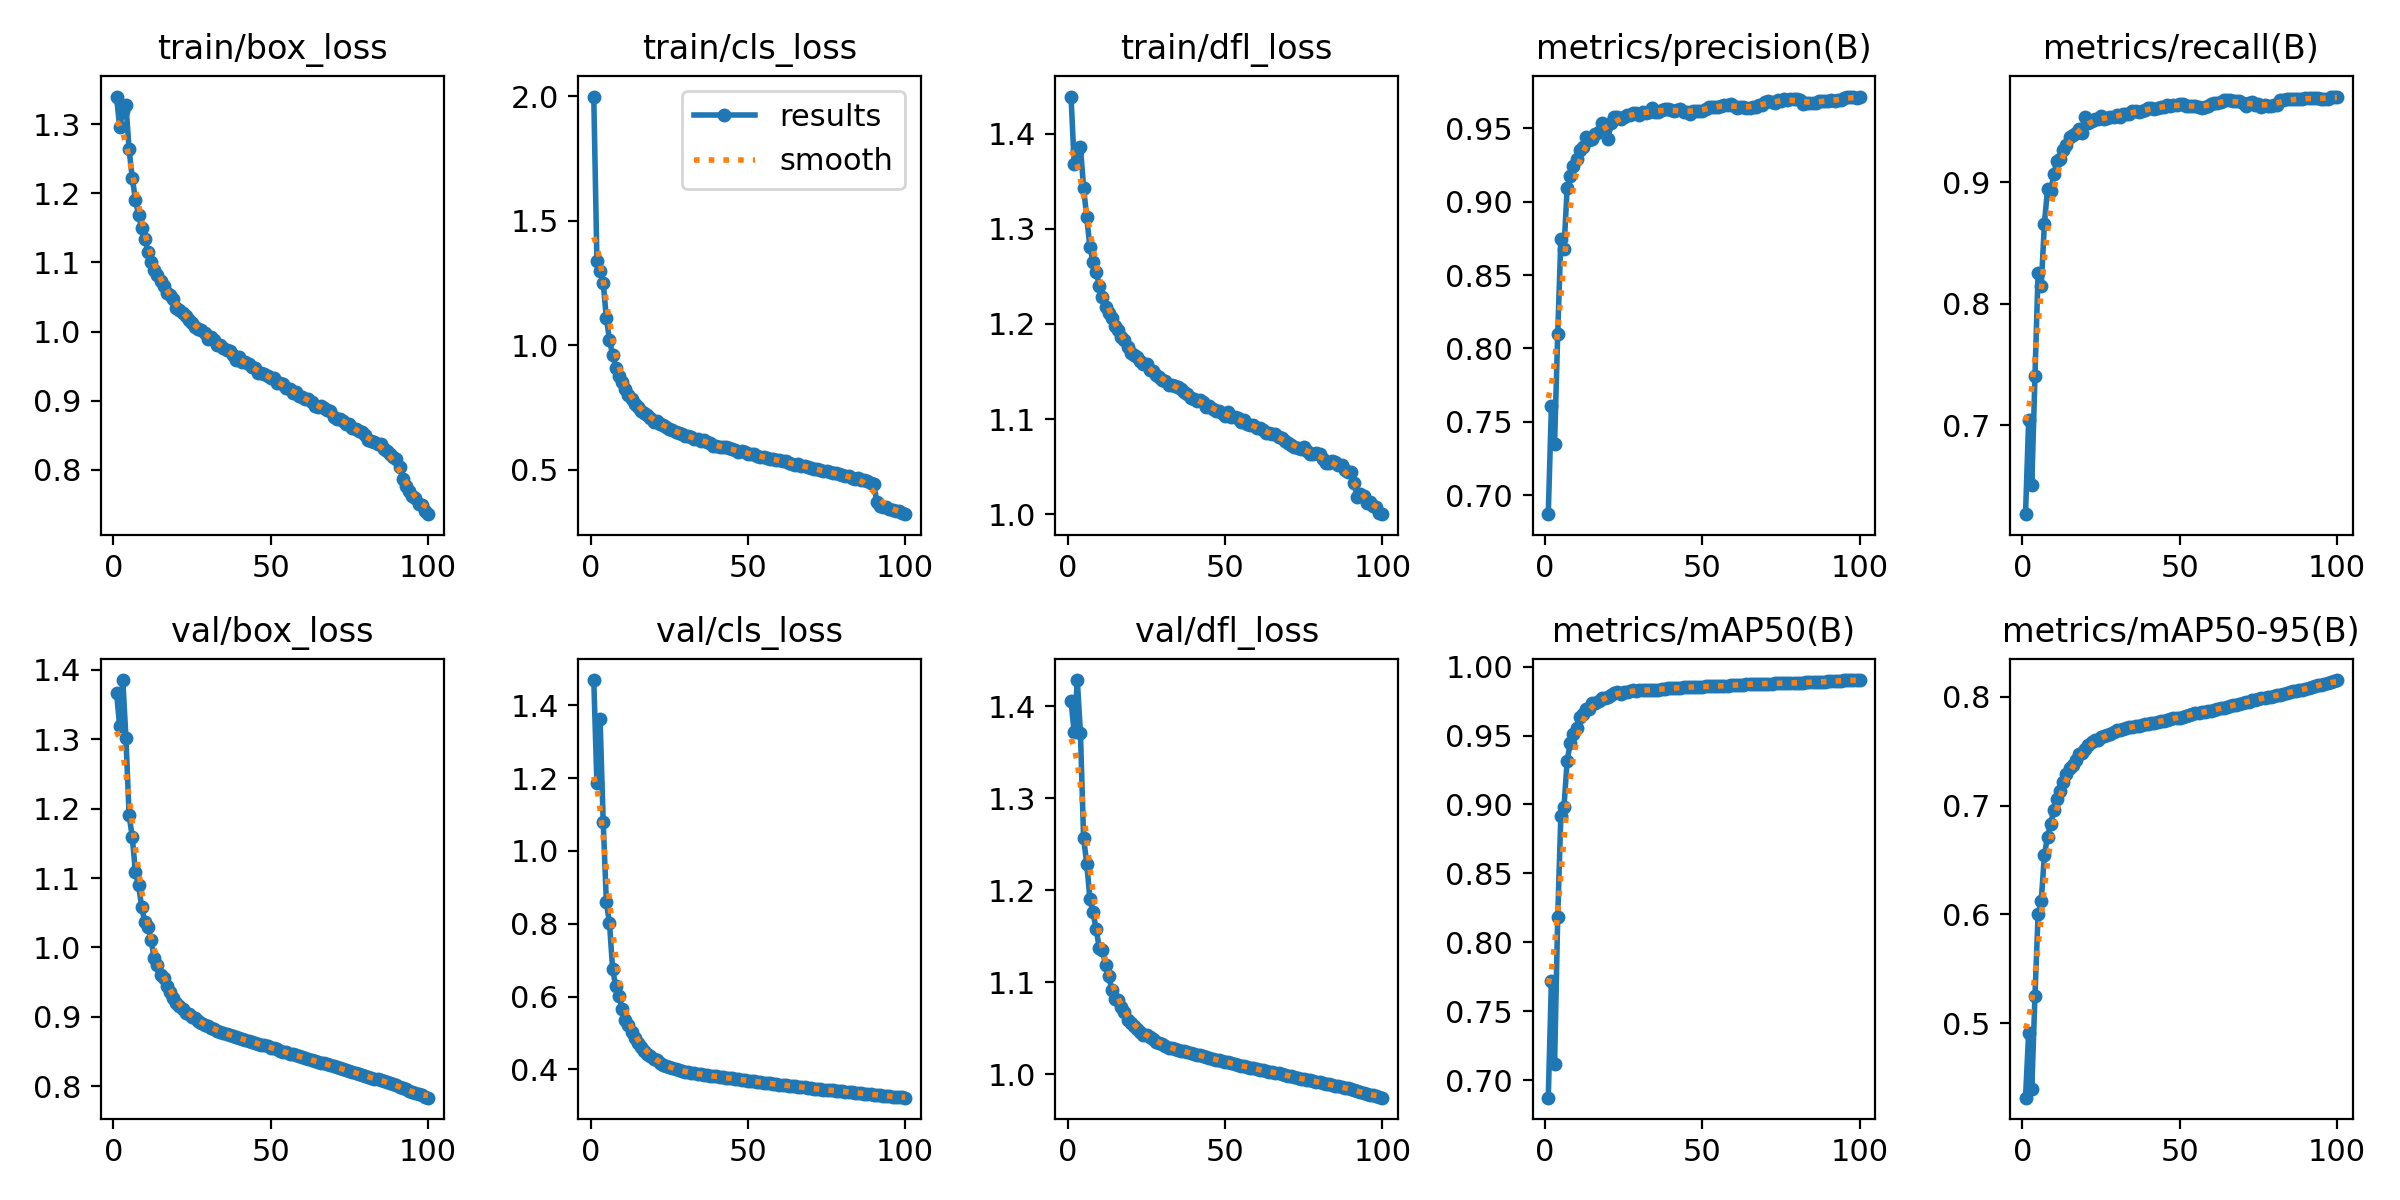

The table this chart was drawn from, first rows:
epoch, time, train/box_loss, train/cls_loss, train/dfl_loss, metrics/precision(B), metrics/recall(B), metrics/mAP50(B), metrics/mAP50-95(B), val/box_loss, val/cls_loss, val/dfl_loss, lr/pg0, lr/pg1, lr/pg2
1, 377.4, 1.34, 2, 1.439, 0.6872, 0.6266, 0.6873, 0.4317, 1.367, 1.469, 1.406, 0.07003, 0.00333, 0.00333
2, 741.1, 1.296, 1.338, 1.369, 0.7611, 0.7043, 0.7721, 0.4913, 1.319, 1.185, 1.372, 0.03996, 0.006598, 0.006598
3, 1101, 1.318, 1.299, 1.382, 0.7348, 0.6508, 0.7116, 0.44, 1.385, 1.362, 1.428, 0.00983, 0.009799, 0.009799
4, 1462, 1.328, 1.25, 1.386, 0.8097, 0.7402, 0.8181, 0.5253, 1.301, 1.08, 1.371, 0.009703, 0.009703, 0.009703
5, 1823, 1.263, 1.111, 1.343, 0.8744, 0.8257, 0.8918, 0.6002, 1.191, 0.8592, 1.257, 0.009604, 0.009604, 0.009604
6, 2184, 1.223, 1.021, 1.312, 0.8679, 0.8146, 0.8985, 0.6124, 1.159, 0.8016, 1.229, 0.009505, 0.009505, 0.009505
7, 2544, 1.191, 0.9612, 1.281, 0.9091, 0.866, 0.9316, 0.6546, 1.109, 0.6746, 1.191, 0.009406, 0.009406, 0.009406
8, 2904, 1.169, 0.9107, 1.265, 0.9173, 0.8945, 0.9448, 0.6716, 1.09, 0.628, 1.176, 0.009307, 0.009307, 0.009307
9, 3261, 1.149, 0.8758, 1.255, 0.9241, 0.8928, 0.9508, 0.6833, 1.058, 0.6017, 1.157, 0.009208, 0.009208, 0.009208
10, 3616, 1.134, 0.853, 1.24, 0.929, 0.9068, 0.9556, 0.6961, 1.036, 0.5652, 1.137, 0.009109, 0.009109, 0.009109
11, 3967, 1.115, 0.823, 1.229, 0.9354, 0.9178, 0.9637, 0.7057, 1.029, 0.5359, 1.134, 0.00901, 0.00901, 0.00901
12, 4318, 1.101, 0.7984, 1.218, 0.9371, 0.9195, 0.9659, 0.7134, 1.01, 0.5207, 1.118, 0.008911, 0.008911, 0.008911
13, 4669, 1.089, 0.7826, 1.212, 0.9438, 0.9264, 0.9691, 0.7218, 0.9843, 0.5033, 1.107, 0.008812, 0.008812, 0.008812
14, 5019, 1.082, 0.7658, 1.206, 0.942, 0.9306, 0.9695, 0.7287, 0.9748, 0.485, 1.091, 0.008713, 0.008713, 0.008713
15, 5370, 1.073, 0.7509, 1.197, 0.9428, 0.9378, 0.9735, 0.7347, 0.9605, 0.4724, 1.082, 0.008614, 0.008614, 0.008614
16, 5721, 1.066, 0.737, 1.193, 0.946, 0.9393, 0.9734, 0.7376, 0.9561, 0.4617, 1.08, 0.008515, 0.008515, 0.008515
17, 6073, 1.056, 0.7278, 1.186, 0.9476, 0.941, 0.9751, 0.7415, 0.9442, 0.4514, 1.073, 0.008416, 0.008416, 0.008416
18, 6421, 1.053, 0.7208, 1.183, 0.9535, 0.9436, 0.9775, 0.7471, 0.936, 0.4415, 1.068, 0.008317, 0.008317, 0.008317
19, 6771, 1.048, 0.71, 1.176, 0.9524, 0.9407, 0.9774, 0.7488, 0.9277, 0.438, 1.059, 0.008218, 0.008218, 0.008218
20, 7121, 1.034, 0.6929, 1.169, 0.9425, 0.954, 0.9781, 0.7519, 0.9198, 0.4299, 1.055, 0.008119, 0.008119, 0.008119
21, 7473, 1.031, 0.6946, 1.167, 0.9537, 0.9486, 0.9796, 0.7554, 0.9151, 0.4257, 1.052, 0.00802, 0.00802, 0.00802
22, 7826, 1.026, 0.6849, 1.165, 0.9575, 0.9506, 0.9805, 0.7581, 0.9109, 0.4163, 1.049, 0.007921, 0.007921, 0.007921
23, 8178, 1.022, 0.6802, 1.161, 0.9574, 0.952, 0.9813, 0.76, 0.9062, 0.4109, 1.046, 0.007822, 0.007822, 0.007822
24, 8440, 1.017, 0.6704, 1.157, 0.956, 0.9523, 0.9805, 0.7604, 0.9036, 0.408, 1.043, 0.007723, 0.007723, 0.007723
25, 8662, 1.012, 0.6647, 1.157, 0.9575, 0.9546, 0.9814, 0.7633, 0.9, 0.4053, 1.043, 0.007624, 0.007624, 0.007624
26, 8883, 1.006, 0.6584, 1.152, 0.9591, 0.9525, 0.9815, 0.7637, 0.8981, 0.403, 1.041, 0.007525, 0.007525, 0.007525
27, 9104, 1.004, 0.6536, 1.151, 0.9592, 0.9528, 0.9823, 0.765, 0.8934, 0.3999, 1.038, 0.007426, 0.007426, 0.007426
28, 9326, 1.002, 0.6491, 1.147, 0.9602, 0.9536, 0.9828, 0.766, 0.8909, 0.3975, 1.035, 0.007327, 0.007327, 0.007327
29, 9547, 0.9977, 0.643, 1.144, 0.9602, 0.9536, 0.9825, 0.7679, 0.8891, 0.3959, 1.034, 0.007228, 0.007228, 0.007228
30, 9769, 0.9895, 0.6365, 1.141, 0.9589, 0.9558, 0.9828, 0.7693, 0.8874, 0.3941, 1.032, 0.007129, 0.007129, 0.007129
31, 9990, 0.9914, 0.6351, 1.14, 0.9607, 0.9539, 0.9829, 0.7699, 0.8846, 0.3917, 1.031, 0.00703, 0.00703, 0.00703
32, 10211, 0.9878, 0.6327, 1.136, 0.96, 0.9565, 0.9829, 0.7706, 0.8823, 0.3904, 1.029, 0.006931, 0.006931, 0.006931
33, 10433, 0.9809, 0.6238, 1.135, 0.9612, 0.9561, 0.9831, 0.7715, 0.8803, 0.3891, 1.028, 0.006832, 0.006832, 0.006832
34, 10654, 0.9804, 0.6234, 1.135, 0.9636, 0.956, 0.9832, 0.772, 0.8785, 0.3877, 1.027, 0.006733, 0.006733, 0.006733
35, 10875, 0.9768, 0.6163, 1.134, 0.961, 0.9585, 0.9834, 0.7724, 0.8772, 0.3865, 1.026, 0.006634, 0.006634, 0.006634
36, 11097, 0.973, 0.6176, 1.132, 0.9609, 0.9589, 0.9833, 0.773, 0.8761, 0.3854, 1.026, 0.006535, 0.006535, 0.006535
37, 11318, 0.972, 0.6123, 1.129, 0.9625, 0.9581, 0.9835, 0.7736, 0.8745, 0.3844, 1.025, 0.006436, 0.006436, 0.006436
38, 11540, 0.9655, 0.606, 1.126, 0.9627, 0.9585, 0.9839, 0.7745, 0.8728, 0.3831, 1.024, 0.006337, 0.006337, 0.006337
39, 11761, 0.9589, 0.5965, 1.122, 0.9633, 0.9595, 0.9843, 0.7752, 0.8711, 0.3818, 1.023, 0.006238, 0.006238, 0.006238
40, 11982, 0.9629, 0.597, 1.121, 0.9621, 0.9609, 0.9843, 0.7754, 0.8694, 0.3807, 1.022, 0.006139, 0.006139, 0.006139
41, 12204, 0.9556, 0.5911, 1.119, 0.9618, 0.9611, 0.9845, 0.7762, 0.8682, 0.3794, 1.021, 0.00604, 0.00604, 0.00604
42, 12425, 0.9561, 0.5914, 1.12, 0.9626, 0.9607, 0.9846, 0.7764, 0.8671, 0.3783, 1.021, 0.005941, 0.005941, 0.005941
43, 12647, 0.9524, 0.5903, 1.118, 0.9628, 0.9613, 0.9848, 0.7764, 0.8654, 0.3774, 1.019, 0.005842, 0.005842, 0.005842
44, 12868, 0.9489, 0.5861, 1.113, 0.9607, 0.9625, 0.985, 0.7775, 0.864, 0.3762, 1.018, 0.005743, 0.005743, 0.005743
45, 13090, 0.9469, 0.5824, 1.114, 0.9612, 0.9625, 0.985, 0.7782, 0.8627, 0.3754, 1.018, 0.005644, 0.005644, 0.005644
46, 13311, 0.9404, 0.5801, 1.111, 0.9598, 0.9637, 0.9853, 0.7791, 0.8613, 0.3744, 1.017, 0.005545, 0.005545, 0.005545
47, 13532, 0.9395, 0.5729, 1.109, 0.9616, 0.9626, 0.9852, 0.7797, 0.86, 0.3733, 1.016, 0.005446, 0.005446, 0.005446
48, 13754, 0.9379, 0.5744, 1.108, 0.962, 0.9637, 0.9854, 0.7803, 0.859, 0.3721, 1.015, 0.005347, 0.005347, 0.005347
49, 13975, 0.9354, 0.5695, 1.106, 0.9613, 0.9641, 0.9853, 0.7807, 0.8575, 0.3707, 1.014, 0.005248, 0.005248, 0.005248
50, 14197, 0.9334, 0.5616, 1.103, 0.9615, 0.9648, 0.9854, 0.7808, 0.856, 0.3693, 1.013, 0.005149, 0.005149, 0.005149
51, 14418, 0.933, 0.5634, 1.107, 0.9629, 0.9643, 0.9858, 0.7817, 0.8547, 0.3681, 1.013, 0.00505, 0.00505, 0.00505
52, 14640, 0.926, 0.5625, 1.102, 0.9644, 0.9628, 0.9858, 0.7826, 0.8532, 0.3671, 1.012, 0.004951, 0.004951, 0.004951
53, 14861, 0.9258, 0.5573, 1.102, 0.9645, 0.9627, 0.9857, 0.7833, 0.8517, 0.3659, 1.011, 0.004852, 0.004852, 0.004852
54, 15083, 0.9247, 0.5532, 1.101, 0.9646, 0.9626, 0.9858, 0.7842, 0.8502, 0.3647, 1.01, 0.004753, 0.004753, 0.004753
55, 15304, 0.9183, 0.5523, 1.097, 0.9647, 0.963, 0.986, 0.7848, 0.8488, 0.3637, 1.009, 0.004654, 0.004654, 0.004654
56, 15526, 0.9171, 0.549, 1.099, 0.9651, 0.9622, 0.986, 0.7854, 0.8474, 0.3628, 1.008, 0.004555, 0.004555, 0.004555
57, 15747, 0.9115, 0.5448, 1.094, 0.9658, 0.9614, 0.986, 0.7859, 0.846, 0.3618, 1.008, 0.004456, 0.004456, 0.004456
58, 15968, 0.9125, 0.5426, 1.094, 0.9657, 0.9625, 0.9863, 0.7863, 0.8446, 0.3606, 1.007, 0.004357, 0.004357, 0.004357
59, 16189, 0.9063, 0.538, 1.094, 0.9664, 0.9628, 0.9865, 0.7868, 0.8433, 0.3594, 1.006, 0.004258, 0.004258, 0.004258
60, 16411, 0.9056, 0.5379, 1.091, 0.9654, 0.9643, 0.9866, 0.7873, 0.8421, 0.3582, 1.006, 0.004159, 0.004159, 0.004159
... 40 more rows
